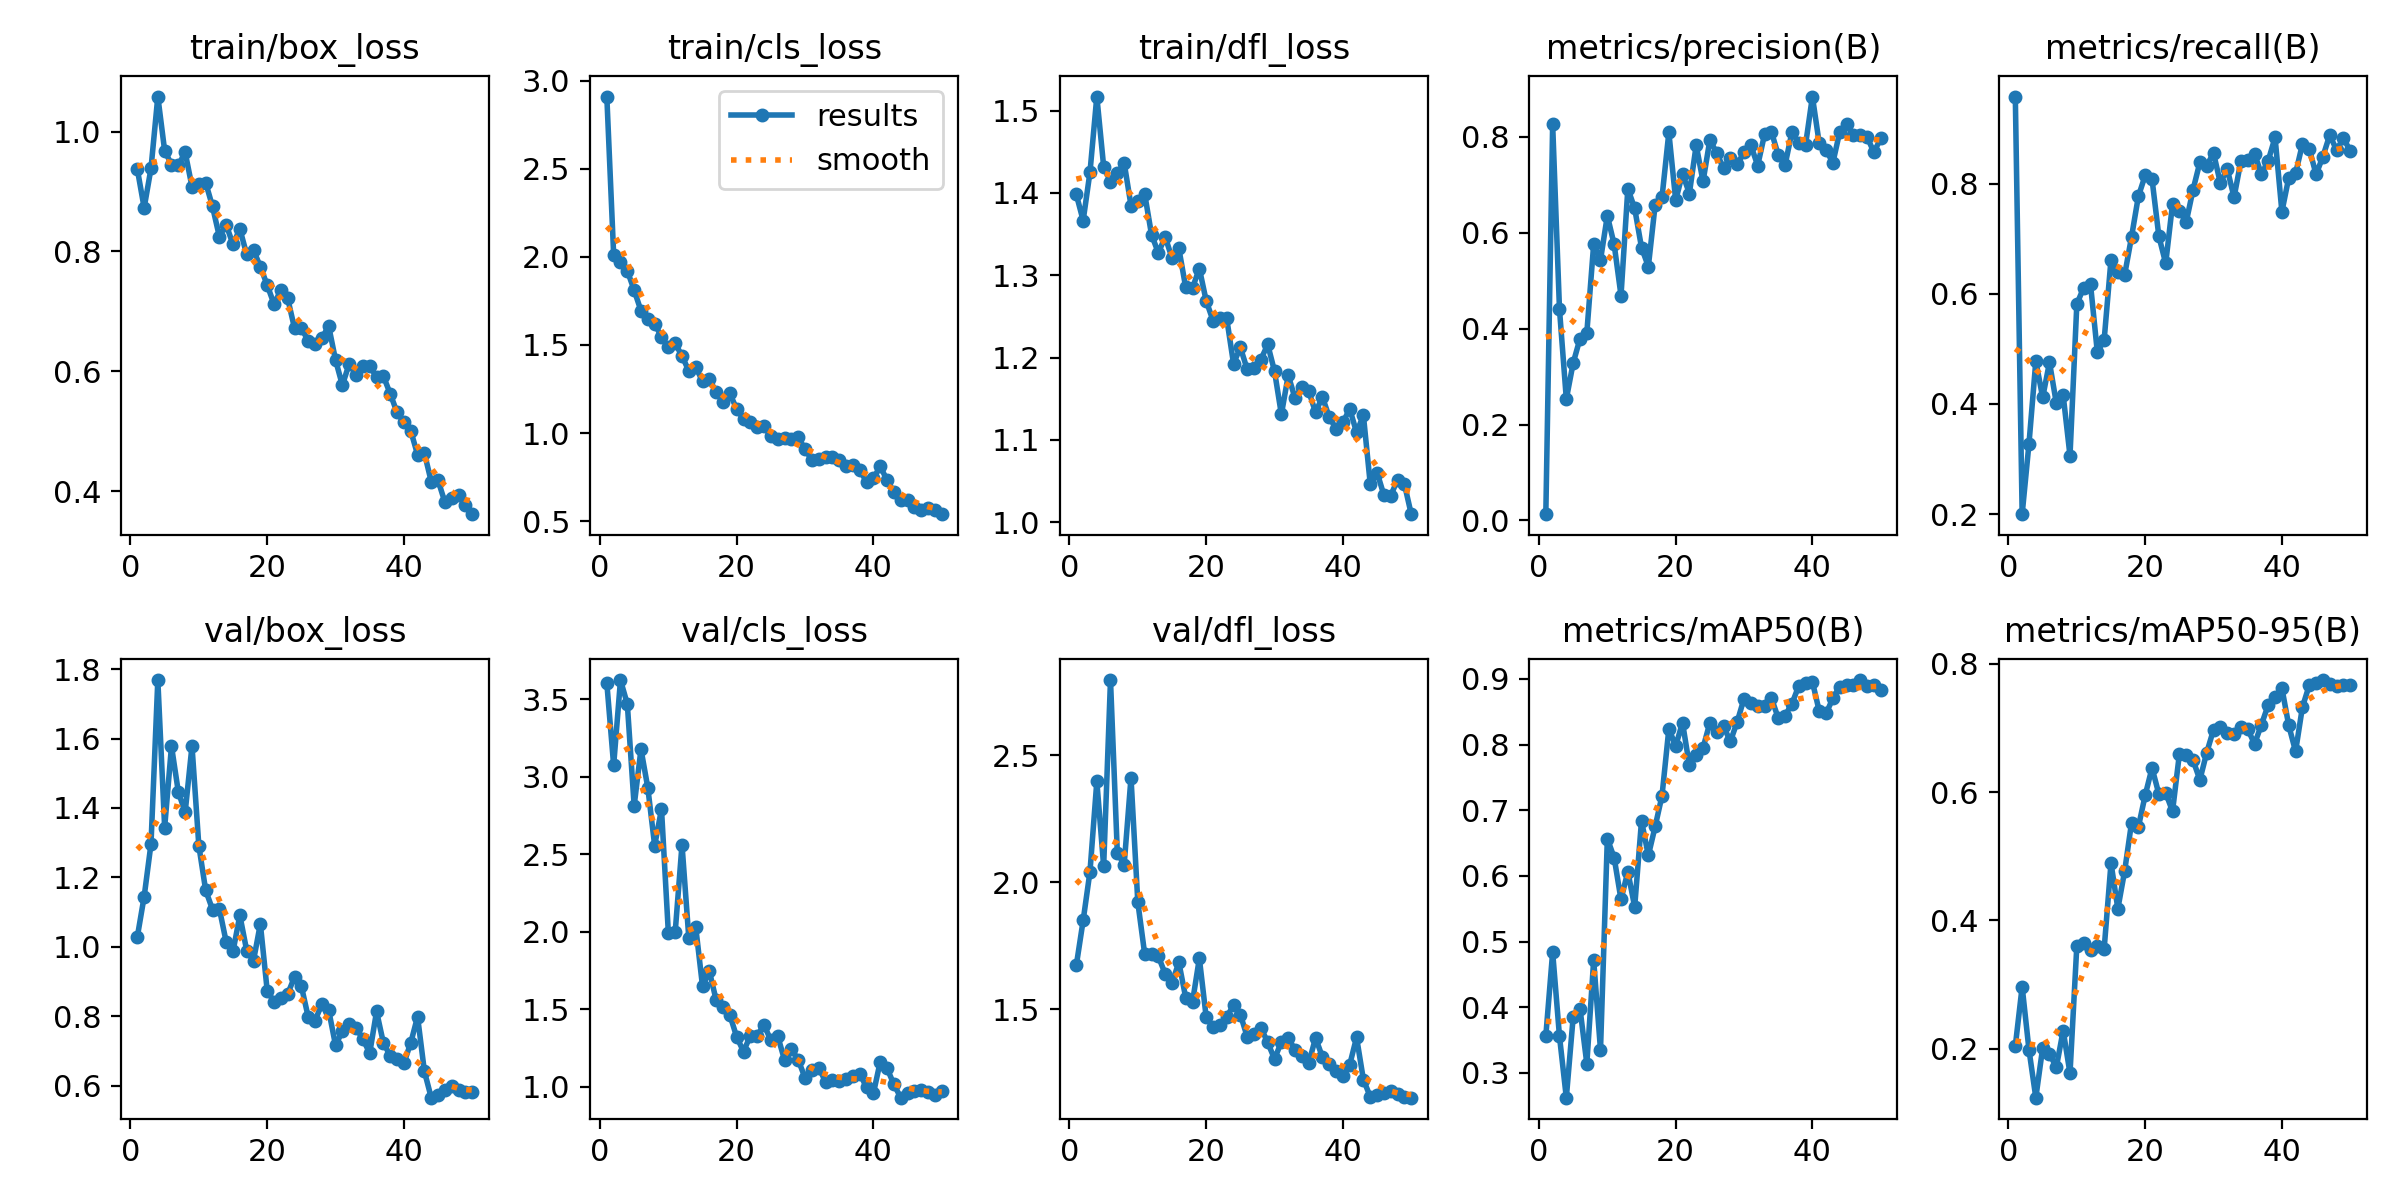

The file beside this chart, header and first rows:
epoch, time, train/box_loss, train/cls_loss, train/dfl_loss, metrics/precision(B), metrics/recall(B), metrics/mAP50(B), metrics/mAP50-95(B), val/box_loss, val/cls_loss, val/dfl_loss, lr/pg0, lr/pg1, lr/pg2
1, 111.3, 0.9374, 2.909, 1.398, 0.01306, 0.9579, 0.3563, 0.2042, 1.029, 3.606, 1.673, 0.0002875, 0.0002875, 0.0002875
2, 221.5, 0.8729, 2.013, 1.366, 0.8263, 0.1999, 0.4839, 0.2966, 1.145, 3.075, 1.85, 0.0005759, 0.0005759, 0.0005759
3, 331.5, 0.9385, 1.969, 1.425, 0.4403, 0.328, 0.3556, 0.1982, 1.296, 3.625, 2.042, 0.0008524, 0.0008524, 0.0008524
4, 445.3, 1.059, 1.921, 1.517, 0.2533, 0.478, 0.2623, 0.1237, 1.768, 3.47, 2.397, 0.001117, 0.001117, 0.001117
5, 555.5, 0.9681, 1.811, 1.432, 0.3282, 0.4117, 0.3848, 0.2011, 1.344, 2.814, 2.063, 0.001151, 0.001151, 0.001151
6, 665.3, 0.9451, 1.694, 1.413, 0.3792, 0.4754, 0.3979, 0.1921, 1.578, 3.178, 2.796, 0.001126, 0.001126, 0.001126
7, 777.8, 0.9442, 1.645, 1.424, 0.3914, 0.4013, 0.3141, 0.1709, 1.446, 2.929, 2.116, 0.001102, 0.001102, 0.001102
8, 887, 0.9653, 1.622, 1.437, 0.576, 0.4159, 0.4717, 0.2283, 1.388, 2.557, 2.07, 0.001077, 0.001077, 0.001077
9, 996.4, 0.908, 1.544, 1.385, 0.5434, 0.3061, 0.335, 0.1615, 1.579, 2.792, 2.412, 0.001052, 0.001052, 0.001052
10, 1106, 0.9123, 1.486, 1.39, 0.6356, 0.5812, 0.6566, 0.3605, 1.291, 1.995, 1.921, 0.001027, 0.001027, 0.001027
11, 1215, 0.9148, 1.51, 1.399, 0.5757, 0.6112, 0.6275, 0.3649, 1.163, 1.996, 1.718, 0.001002, 0.001002, 0.001002
12, 1325, 0.8751, 1.437, 1.349, 0.4691, 0.6172, 0.564, 0.3543, 1.107, 2.563, 1.719, 0.0009778, 0.0009778, 0.0009778
13, 1434, 0.8249, 1.353, 1.327, 0.692, 0.4937, 0.6066, 0.3599, 1.11, 1.959, 1.708, 0.000953, 0.000953, 0.000953
14, 1544, 0.8445, 1.376, 1.347, 0.6509, 0.5168, 0.5528, 0.356, 1.014, 2.033, 1.64, 0.0009283, 0.0009283, 0.0009283
15, 1652, 0.8119, 1.294, 1.321, 0.5693, 0.6621, 0.6838, 0.4893, 0.9871, 1.649, 1.604, 0.0009035, 0.0009035, 0.0009035
16, 1762, 0.8378, 1.307, 1.333, 0.5295, 0.6388, 0.6311, 0.4181, 1.091, 1.746, 1.684, 0.0008787, 0.0008787, 0.0008787
17, 1871, 0.7951, 1.232, 1.285, 0.6588, 0.6346, 0.6753, 0.4771, 0.9895, 1.559, 1.546, 0.000854, 0.000854, 0.000854
18, 1981, 0.8021, 1.179, 1.285, 0.6742, 0.703, 0.7221, 0.5519, 0.9605, 1.516, 1.529, 0.0008293, 0.0008293, 0.0008293
19, 2091, 0.7745, 1.225, 1.308, 0.8093, 0.7766, 0.8238, 0.5453, 1.066, 1.463, 1.701, 0.0008045, 0.0008045, 0.0008045
20, 2200, 0.7439, 1.136, 1.269, 0.6678, 0.8148, 0.7979, 0.595, 0.8743, 1.322, 1.469, 0.0007797, 0.0007797, 0.0007797
21, 2309, 0.7123, 1.081, 1.245, 0.7235, 0.8081, 0.8332, 0.6375, 0.8415, 1.227, 1.43, 0.000755, 0.000755, 0.000755
22, 2419, 0.7355, 1.061, 1.248, 0.6819, 0.7044, 0.7683, 0.5969, 0.8524, 1.33, 1.438, 0.0007302, 0.0007302, 0.0007302
23, 2529, 0.7217, 1.037, 1.248, 0.7827, 0.6552, 0.7839, 0.5987, 0.8643, 1.331, 1.469, 0.0007055, 0.0007055, 0.0007055
24, 2639, 0.6719, 1.039, 1.193, 0.7071, 0.763, 0.7948, 0.5699, 0.9135, 1.4, 1.517, 0.0006808, 0.0006808, 0.0006808
25, 2750, 0.6721, 0.9821, 1.212, 0.7937, 0.7507, 0.8332, 0.6589, 0.8869, 1.299, 1.479, 0.000656, 0.000656, 0.000656
26, 2860, 0.6511, 0.9689, 1.186, 0.7663, 0.7301, 0.819, 0.6576, 0.7981, 1.328, 1.392, 0.0006312, 0.0006312, 0.0006312
27, 2970, 0.6457, 0.9736, 1.187, 0.7347, 0.7888, 0.8275, 0.6497, 0.7879, 1.173, 1.402, 0.0006065, 0.0006065, 0.0006065
28, 3080, 0.6558, 0.9683, 1.198, 0.7558, 0.8386, 0.8048, 0.6189, 0.8351, 1.244, 1.428, 0.0005818, 0.0005818, 0.0005818
29, 3191, 0.6753, 0.9755, 1.216, 0.743, 0.8327, 0.8345, 0.6614, 0.8174, 1.174, 1.369, 0.000557, 0.000557, 0.000557
30, 3301, 0.6189, 0.9095, 1.183, 0.7678, 0.8552, 0.87, 0.6972, 0.7167, 1.058, 1.304, 0.0005322, 0.0005322, 0.0005322
31, 3412, 0.5769, 0.8465, 1.131, 0.7823, 0.8006, 0.8634, 0.702, 0.7572, 1.109, 1.372, 0.0005075, 0.0005075, 0.0005075
32, 3522, 0.6129, 0.8533, 1.178, 0.7403, 0.8266, 0.8585, 0.6926, 0.7776, 1.123, 1.387, 0.0004827, 0.0004827, 0.0004827
33, 3638, 0.5947, 0.8658, 1.151, 0.8054, 0.7751, 0.8591, 0.6904, 0.7671, 1.033, 1.34, 0.000458, 0.000458, 0.000458
34, 3747, 0.6089, 0.8623, 1.165, 0.8109, 0.8407, 0.8707, 0.7017, 0.7342, 1.042, 1.317, 0.0004332, 0.0004332, 0.0004332
35, 3857, 0.6096, 0.8459, 1.159, 0.7625, 0.843, 0.8404, 0.6981, 0.694, 1.037, 1.287, 0.0004085, 0.0004085, 0.0004085
36, 3966, 0.5898, 0.812, 1.134, 0.7412, 0.8541, 0.844, 0.6748, 0.8141, 1.049, 1.388, 0.0003837, 0.0003837, 0.0003837
37, 4075, 0.5921, 0.8206, 1.152, 0.8097, 0.817, 0.8619, 0.7048, 0.7235, 1.071, 1.312, 0.000359, 0.000359, 0.000359
38, 4185, 0.5626, 0.7915, 1.128, 0.7882, 0.8415, 0.8891, 0.7356, 0.6864, 1.085, 1.283, 0.0003343, 0.0003343, 0.0003343
39, 4294, 0.5314, 0.7238, 1.114, 0.7835, 0.8837, 0.8941, 0.7477, 0.6778, 0.9967, 1.257, 0.0003095, 0.0003095, 0.0003095
40, 4403, 0.5151, 0.7439, 1.121, 0.8842, 0.7488, 0.8955, 0.762, 0.6654, 0.9577, 1.239, 0.0002848, 0.0002848, 0.0002848
41, 4512, 0.5009, 0.8113, 1.138, 0.7867, 0.8105, 0.8508, 0.7038, 0.7233, 1.162, 1.282, 0.00026, 0.00026, 0.00026
42, 4621, 0.461, 0.7335, 1.109, 0.7721, 0.8185, 0.8472, 0.6633, 0.7991, 1.12, 1.389, 0.0002352, 0.0002352, 0.0002352
43, 4730, 0.4635, 0.6653, 1.13, 0.7464, 0.8713, 0.8705, 0.7322, 0.6414, 1.015, 1.223, 0.0002105, 0.0002105, 0.0002105
44, 4839, 0.4161, 0.6229, 1.047, 0.8106, 0.8633, 0.8882, 0.7664, 0.5657, 0.93, 1.156, 0.0001857, 0.0001857, 0.0001857
45, 4948, 0.418, 0.6229, 1.06, 0.8272, 0.8165, 0.8899, 0.7699, 0.5726, 0.9631, 1.161, 0.000161, 0.000161, 0.000161
46, 5057, 0.3816, 0.5836, 1.033, 0.8041, 0.849, 0.8911, 0.7745, 0.5887, 0.976, 1.171, 0.0001363, 0.0001363, 0.0001363
47, 5165, 0.3895, 0.5654, 1.032, 0.8045, 0.8881, 0.8981, 0.7689, 0.599, 0.9799, 1.179, 0.0001115, 0.0001115, 0.0001115
48, 5274, 0.3939, 0.5754, 1.052, 0.8001, 0.8607, 0.8884, 0.7659, 0.5874, 0.9639, 1.166, 8.675e-05, 8.675e-05, 8.675e-05
49, 5384, 0.3769, 0.5647, 1.046, 0.7679, 0.8823, 0.8903, 0.767, 0.5834, 0.948, 1.156, 6.2e-05, 6.2e-05, 6.2e-05
50, 5493, 0.3617, 0.5404, 1.01, 0.7974, 0.8592, 0.8825, 0.7674, 0.5819, 0.9754, 1.152, 3.725e-05, 3.725e-05, 3.725e-05
